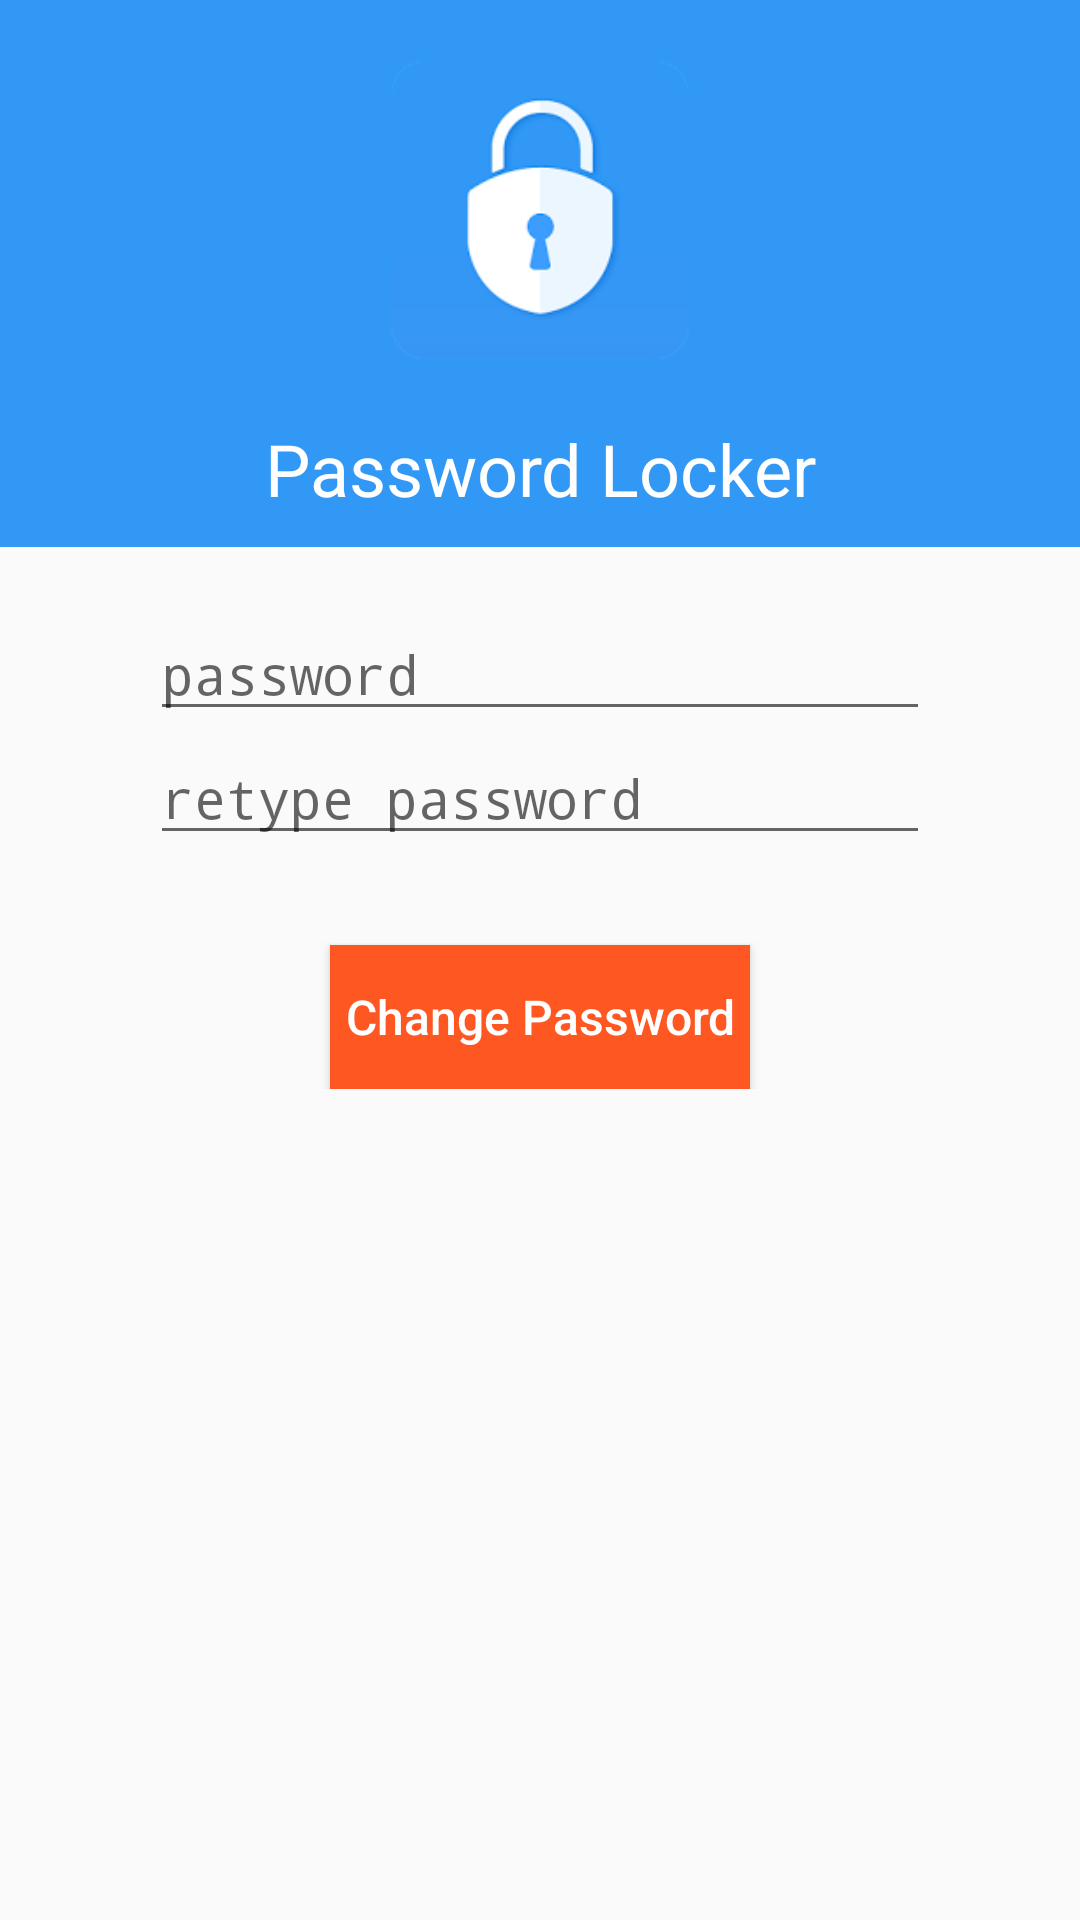

The Android layout XML behind this screen, and the referenced resources:
<!-- AndroidManifest.xml: application theme AppTheme -->
<!-- res/layout/activity_change.xml -->
<?xml version="1.0" encoding="utf-8"?>
<LinearLayout xmlns:android="http://schemas.android.com/apk/res/android"
    xmlns:tools="http://schemas.android.com/tools"
    android:layout_width="match_parent"
    android:layout_height="match_parent"
    android:noHistory="true"
    android:orientation="vertical"
    tools:context="com.developer.example.locker.ChangeActivity">

    <RelativeLayout
        android:layout_width="match_parent"
        android:layout_height="wrap_content"
        android:background="@color/colorPrimary">

        <TextView
            android:layout_width="100dp"
            android:layout_height="100dp"
            android:layout_centerHorizontal="true"
            android:layout_margin="20dp"
            android:background="@drawable/icon_logo" />
    </RelativeLayout>

    <LinearLayout
        android:layout_width="match_parent"
        android:layout_height="wrap_content"
        android:background="@color/colorPrimary">

        <TextView
            android:layout_width="match_parent"
            android:layout_height="wrap_content"
            android:layout_marginBottom="10dp"
            android:gravity="center"
            android:text="Password Locker"
            android:textColor="@color/colorTextPrimary"
            android:textSize="24dp" />

    </LinearLayout>

    <LinearLayout
        android:layout_width="match_parent"
        android:layout_height="wrap_content"
        android:layout_gravity="center"
        android:layout_marginLeft="50dp"
        android:layout_marginRight="50dp"
        android:layout_marginTop="20dp"
        android:orientation="vertical">

        <EditText
            android:id="@+id/etPassA"
            android:layout_width="match_parent"
            android:layout_height="wrap_content"
            android:ems="10"
            android:hint="password"
            android:inputType="textPassword" />

        <EditText
            android:id="@+id/etPassB"
            android:layout_width="match_parent"
            android:layout_height="wrap_content"
            android:ems="10"
            android:hint="retype password"
            android:inputType="textPassword" />


        <Button
            android:id="@+id/bRegister"
            android:layout_width="wrap_content"
            android:layout_height="wrap_content"
            android:layout_gravity="center"
            android:layout_marginTop="30dp"
            android:background="@color/colorAccent"
            android:padding="5dp"
            android:text="Change Password"
            android:textAllCaps="false"
            android:textColor="#fff"
            android:textSize="16dp" />
    </LinearLayout>

    <RelativeLayout
        android:layout_width="match_parent"
        android:layout_height="match_parent">

        <TextView
            android:layout_width="match_parent"
            android:layout_height="wrap_content"
            android:layout_alignParentBottom="true"
            android:layout_margin="10dp"
            android:layout_marginBottom="20dp"
            android:gravity="center"
            android:padding="5dp"
            android:text=""
            android:textColor="@color/colorText"
            android:textSize="18dp" />

    </RelativeLayout>

</LinearLayout>
<!-- resources referenced by this layout -->
<resources>
  <color name="colorAccent">#ff5722</color>
  <color name="colorPrimary">#3198f5</color>
  <color name="colorText">#000</color>
  <color name="colorTextPrimary">#FFF</color>
  <!-- drawable icon_logo: png bitmap (drawable, 7550 bytes) -->
  <style name="AppTheme" parent="Theme.AppCompat.Light.NoActionBar">
          <item name="colorPrimary">@color/colorPrimary</item>
          <item name="colorPrimaryDark">@color/colorPrimaryDark</item>
          <item name="colorAccent">@color/colorAccent</item>
      </style>
  <color name="colorPrimaryDark">#303F9F</color>
</resources>
